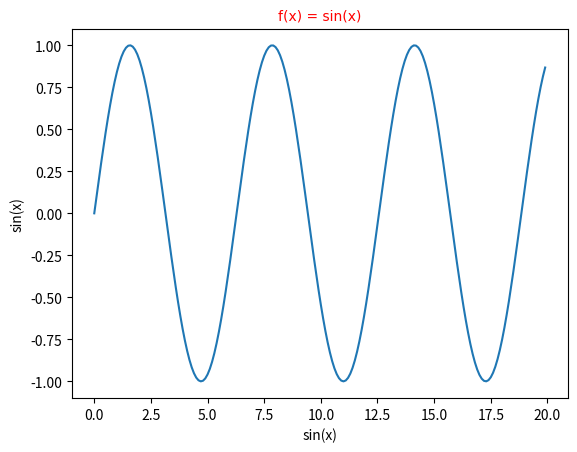

Python code for this plot:
from matplotlib import colors
import matplotlib.pyplot as plt
import numpy as np

ax = plt.axes()

# Plot for f(x) = sin(x)
# let's consider, y = f(x) = sin(x)

x_data = np.arange(0, 20, 0.1)
y_data = np.sin(x_data)

ax.set_title("f(x) = sin(x)", font="Maple Mono", color="red")
ax.set_xlabel("sin(x)")
ax.set_ylabel("sin(x)")
ax.plot(x_data, y_data)
plt.show()
